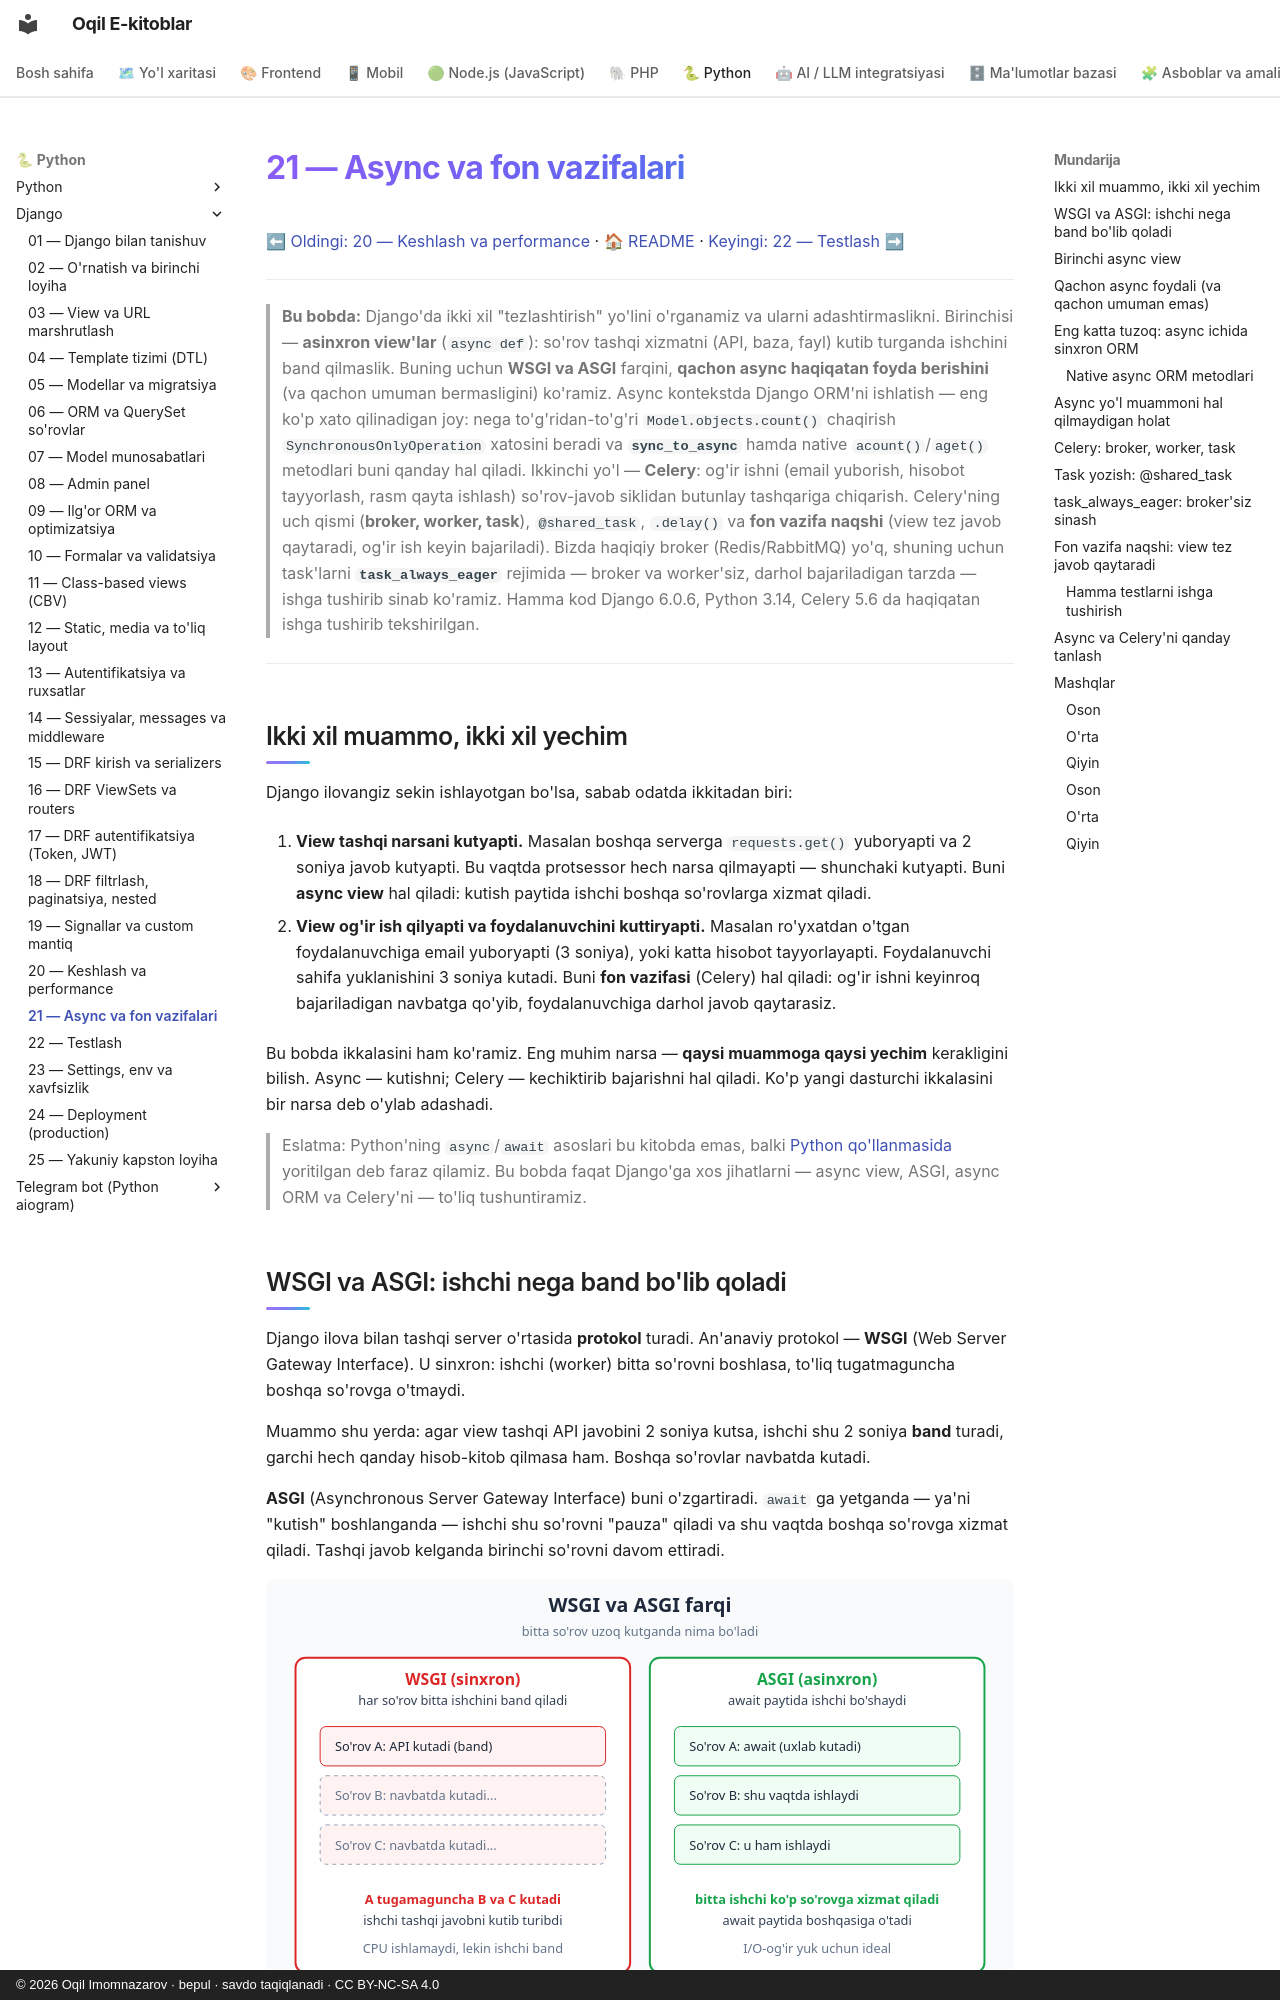

repository: iOqil/e-book · page: django/21-async-celery/index.html · generator: mkdocs · copyright: © 2026 Oqil Imomnazarov · bepul · savdo taqiqlanadi · CC BY-NC-SA 4.0

# 21 — Async va fon vazifalari

[⬅ Oldingi: 20 — Keshlash va performance](./20-caching-performance.md) · [🏠 README](./README.md) · [Keyingi: 22 — Testlash ➡](./22-testing.md)

---

> **Bu bobda:** Django'da ikki xil "tezlashtirish" yo'lini o'rganamiz va ularni adashtirmaslikni. Birinchisi — **asinxron view'lar** (`async def`): so'rov tashqi xizmatni (API, baza, fayl) kutib turganda ishchini band qilmaslik. Buning uchun **WSGI va ASGI** farqini, **qachon async haqiqatan foyda berishini** (va qachon umuman bermasligini) ko'ramiz. Async kontekstda Django ORM'ni ishlatish — eng ko'p xato qilinadigan joy: nega to'g'ridan-to'g'ri `Model.objects.count()` chaqirish `SynchronousOnlyOperation` xatosini beradi va **`sync_to_async`** hamda native `acount()`/`aget()` metodlari buni qanday hal qiladi. Ikkinchi yo'l — **Celery**: og'ir ishni (email yuborish, hisobot tayyorlash, rasm qayta ishlash) so'rov-javob siklidan butunlay tashqariga chiqarish. Celery'ning uch qismi (**broker, worker, task**), `@shared_task`, `.delay()` va **fon vazifa naqshi** (view tez javob qaytaradi, og'ir ish keyin bajariladi). Bizda haqiqiy broker (Redis/RabbitMQ) yo'q, shuning uchun task'larni **`task_always_eager`** rejimida — broker va worker'siz, darhol bajariladigan tarzda — ishga tushirib sinab ko'ramiz. Hamma kod Django 6.0.6, Python 3.14, Celery 5.6 da haqiqatan ishga tushirib tekshirilgan.

---

## Ikki xil muammo, ikki xil yechim

Django ilovangiz sekin ishlayotgan bo'lsa, sabab odatda ikkitadan biri:

1. **View tashqi narsani kutyapti.** Masalan boshqa serverga `requests.get()` yuboryapti va 2 soniya javob kutyapti. Bu vaqtda protsessor hech narsa qilmayapti — shunchaki kutyapti. Buni **async view** hal qiladi: kutish paytida ishchi boshqa so'rovlarga xizmat qiladi.

2. **View og'ir ish qilyapti va foydalanuvchini kuttiryapti.** Masalan ro'yxatdan o'tgan foydalanuvchiga email yuboryapti (3 soniya), yoki katta hisobot tayyorlayapti. Foydalanuvchi sahifa yuklanishini 3 soniya kutadi. Buni **fon vazifasi** (Celery) hal qiladi: og'ir ishni keyinroq bajariladigan navbatga qo'yib, foydalanuvchiga darhol javob qaytarasiz.

Bu bobda ikkalasini ham ko'ramiz. Eng muhim narsa — **qaysi muammoga qaysi yechim** kerakligini bilish. Async — kutishni; Celery — kechiktirib bajarishni hal qiladi. Ko'p yangi dasturchi ikkalasini bir narsa deb o'ylab adashadi.

> Eslatma: Python'ning `async`/`await` asoslari bu kitobda emas, balki [Python qo'llanmasida](../python/README.md) yoritilgan deb faraz qilamiz. Bu bobda faqat Django'ga xos jihatlarni — async view, ASGI, async ORM va Celery'ni — to'liq tushuntiramiz.
